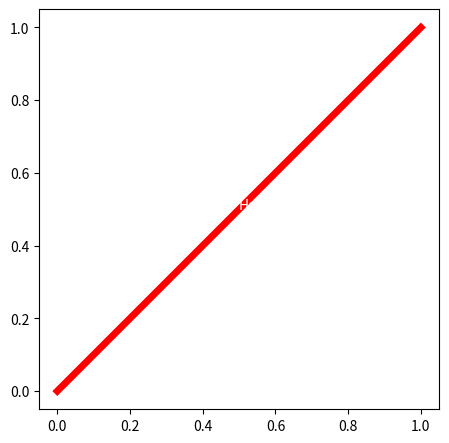

Here is the Python script that generated this plot:
import matplotlib
matplotlib.use('Agg')
import matplotlib.pyplot as plt

fig = plt.figure(figsize=(5, 5))
ax = fig.add_axes([0.1, 0.1, 0.8, 0.8])

# Call clf (detaches axes)
fig.clf()

# Recreate axes and attach to figure
ax = fig.add_axes([0.1, 0.1, 0.8, 0.8])

# Draw on attached ax
ax.cla()
ax.plot([0, 1], [0, 1], color='red', linewidth=5)
ax.text(0.5, 0.5, "Hello", color='white', transform=fig.transFigure)

# Save
plt.savefig("test_fig2.png")
print("Saved fig.")
